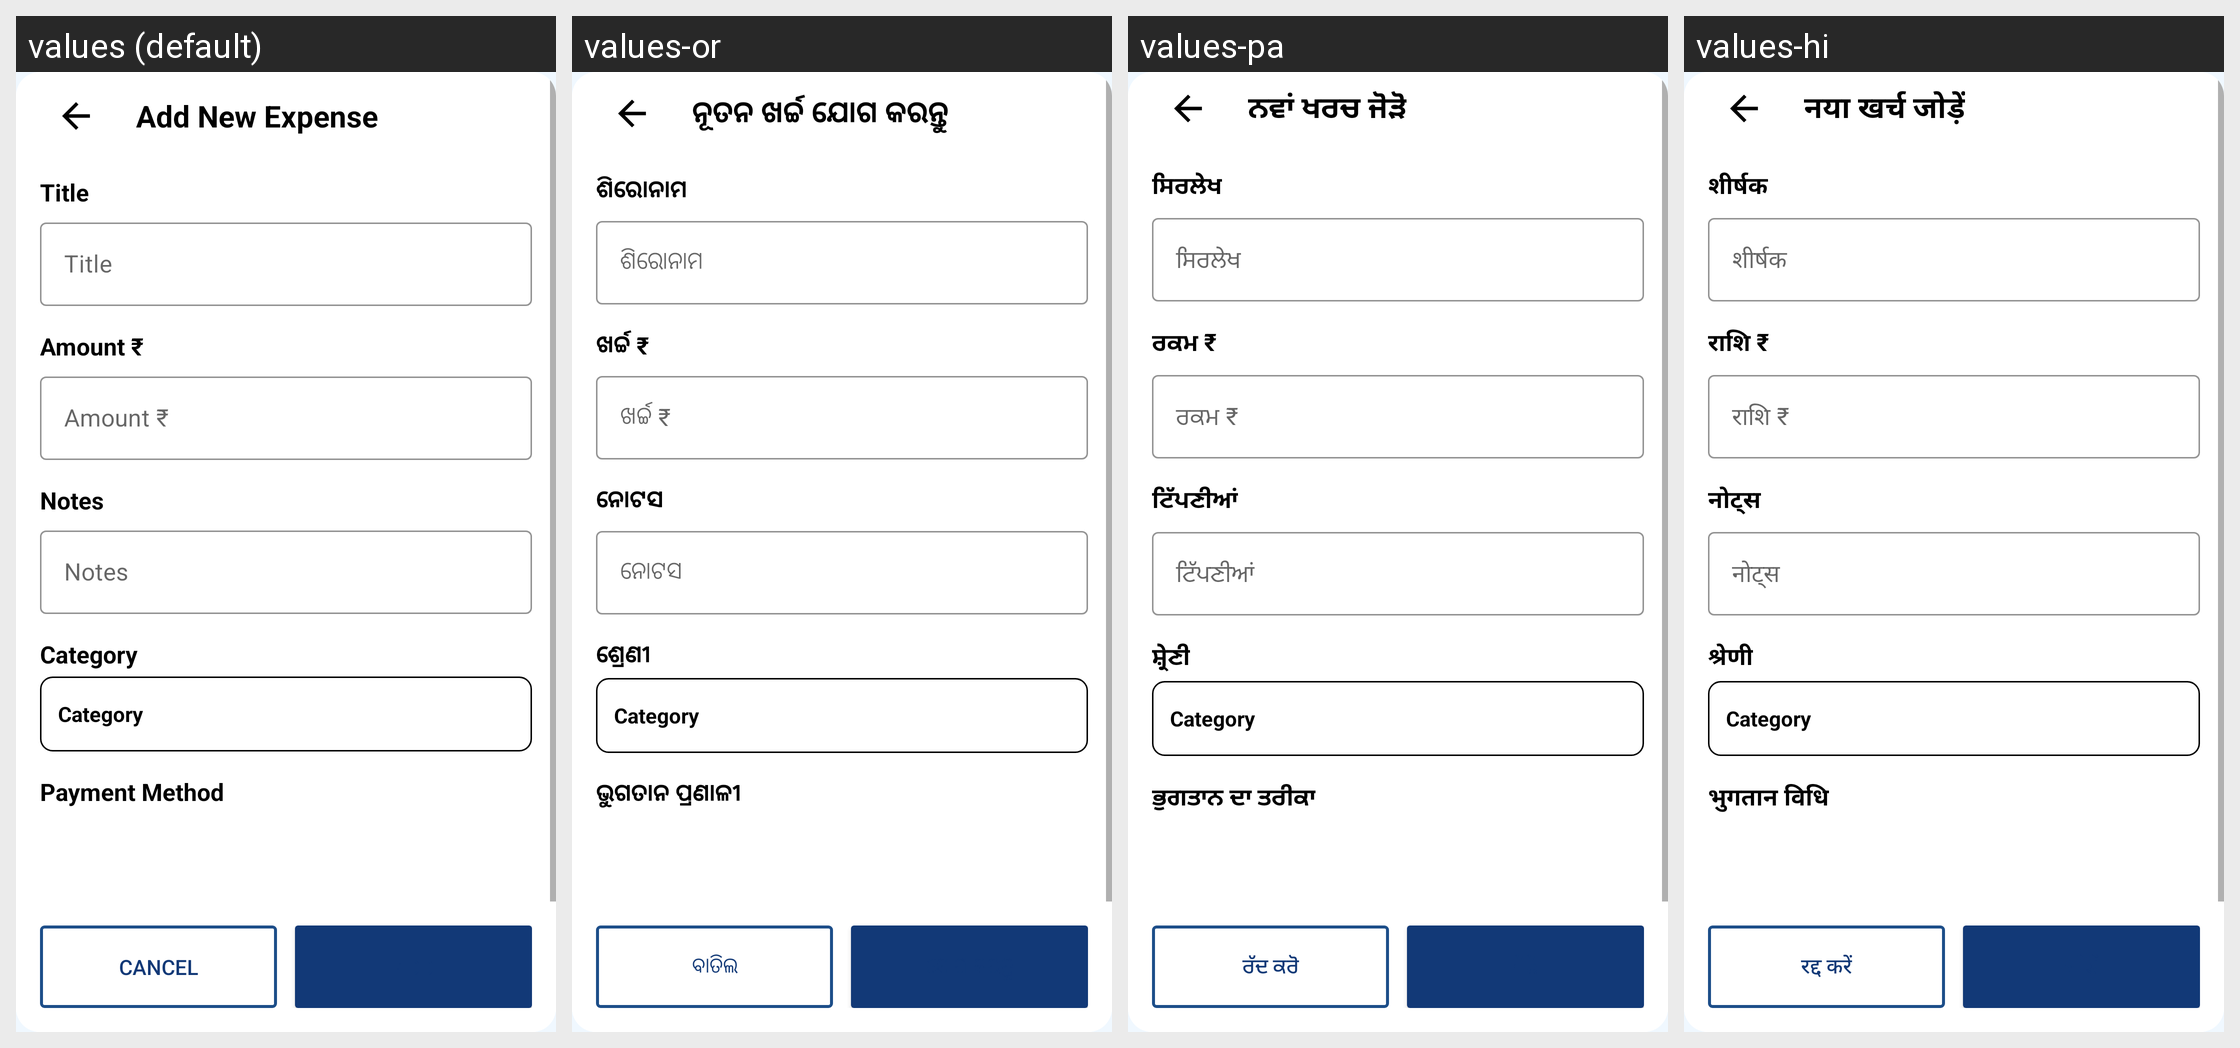

The Android screen above is rendered under several locales of the same app. Produce the string resources it draws, with the default and per-locale values.
Android screen res/layout/add_expense_dialog.xml rendered under 4 locales, left to right: values (default), values-or, values-pa, values-hi. Device: Nexus 5 (rendered at 1080×1920; each locale shown at half size, 540×960, under a caption strip naming it); theme AppTheme.
Other locales in the repository, not shown: values-as, values-bho, values-bn, values-gu, values-har, values-kn, values-ml, values-mr, values-raj, values-ta, values-te.
Strings drawn on this screen, with the default value and each locale's value (text and hints the layout hard-codes, and strings that could not be matched under every locale, appear in the picture but are not listed):

new_expense
  values: Add New Expense
  values-or: ନୂତନ ଖର୍ଚ୍ଚ ଯୋଗ କରନ୍ତୁ
  values-pa: ਨਵਾਂ ਖਰਚ ਜੋੜੋ
  values-hi: नया खर्च जोड़ें

tv_title
  values: Title
  values-or: ଶିରୋନାମ
  values-pa: ਸਿਰਲੇਖ
  values-hi: शीर्षक

tv_amount
  values: Amount ₹
  values-or: ଖର୍ଚ୍ଚ ₹
  values-pa: ਰਕਮ ₹
  values-hi: राशि ₹

tv_notes
  values: Notes
  values-or: ନୋଟସ
  values-pa: ਟਿੱਪਣੀਆਂ
  values-hi: नोट्स

tv_category
  values: Category
  values-or: ଶ୍ରେଣୀ
  values-pa: ਸ਼੍ਰੇਣੀ
  values-hi: श्रेणी

payment_method
  values: Payment Method
  values-or: ଭୁଗତାନ ପ୍ରଣାଳୀ
  values-pa: ਭੁਗਤਾਨ ਦਾ ਤਰੀਕਾ
  values-hi: भुगतान विधि

btn_cancel
  values: Cancel
  values-or: ବାତିଲ
  values-pa: ਰੱਦ ਕਰੋ
  values-hi: रद्द करें
